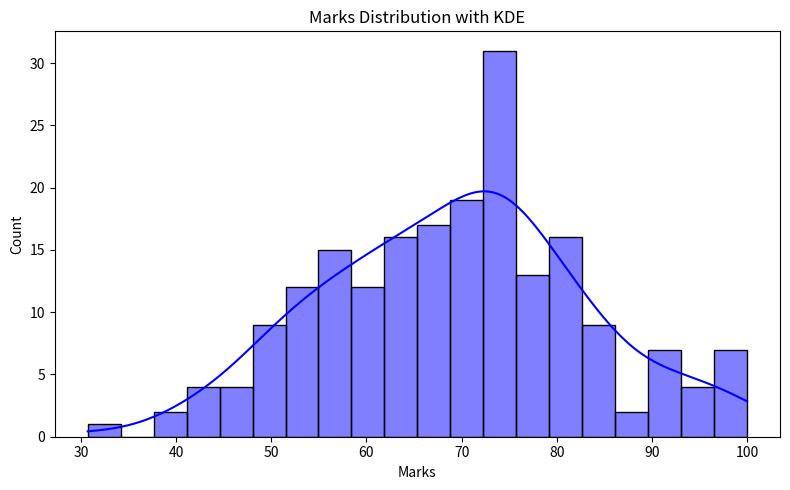
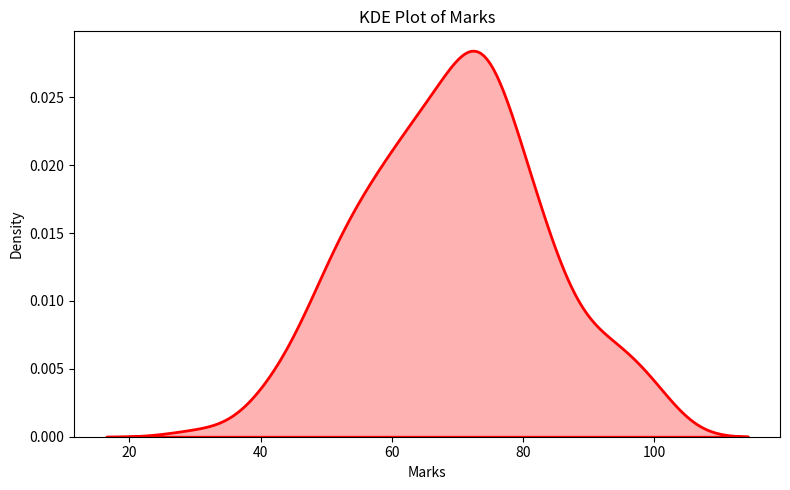
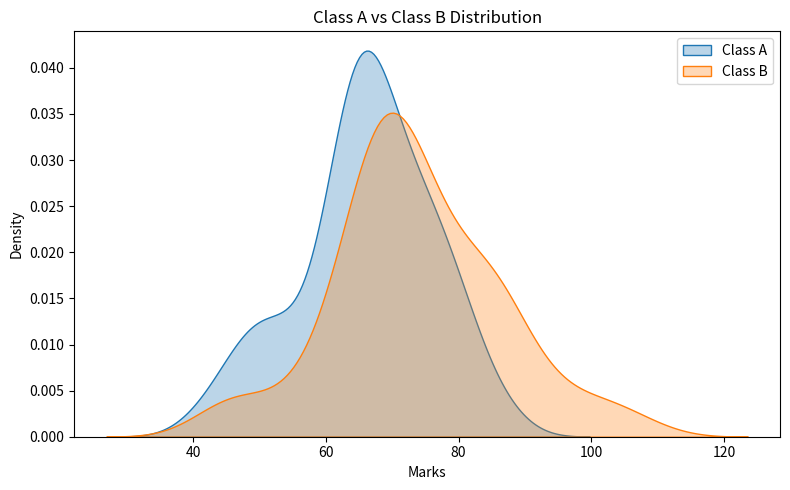
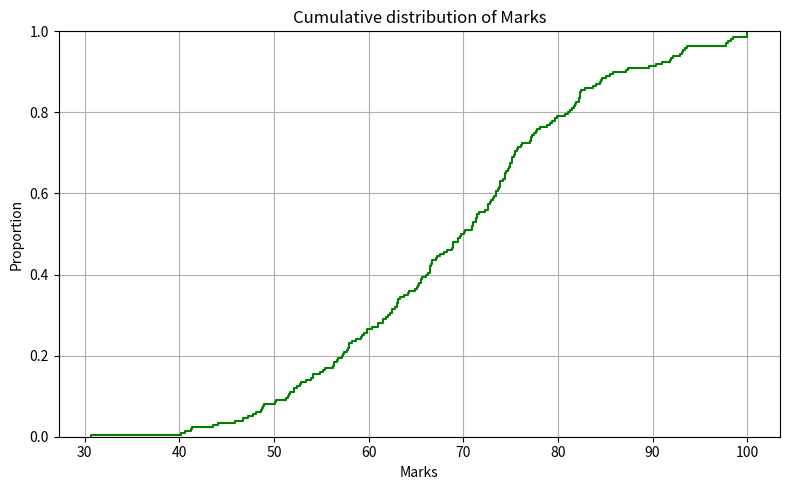
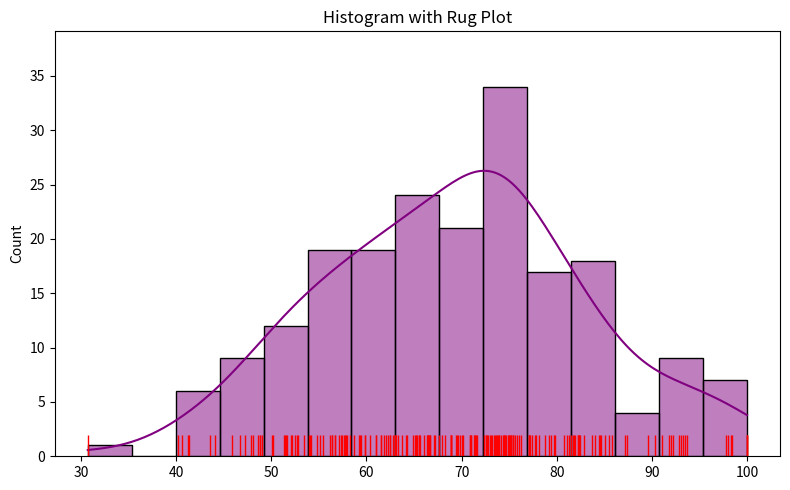
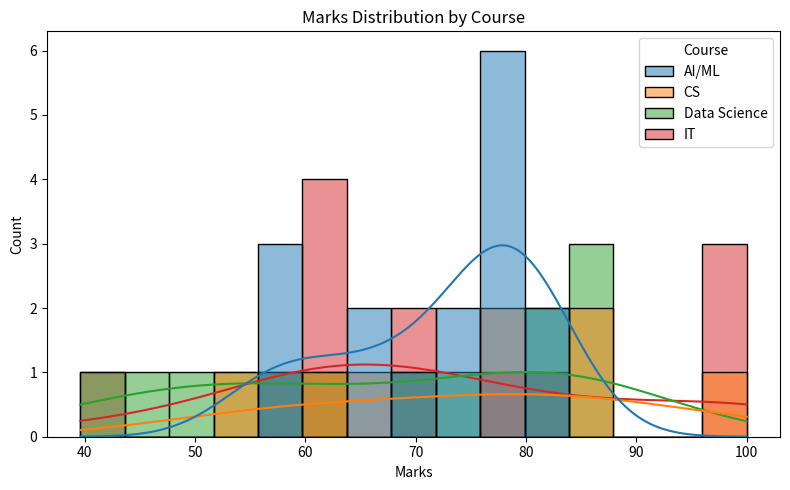
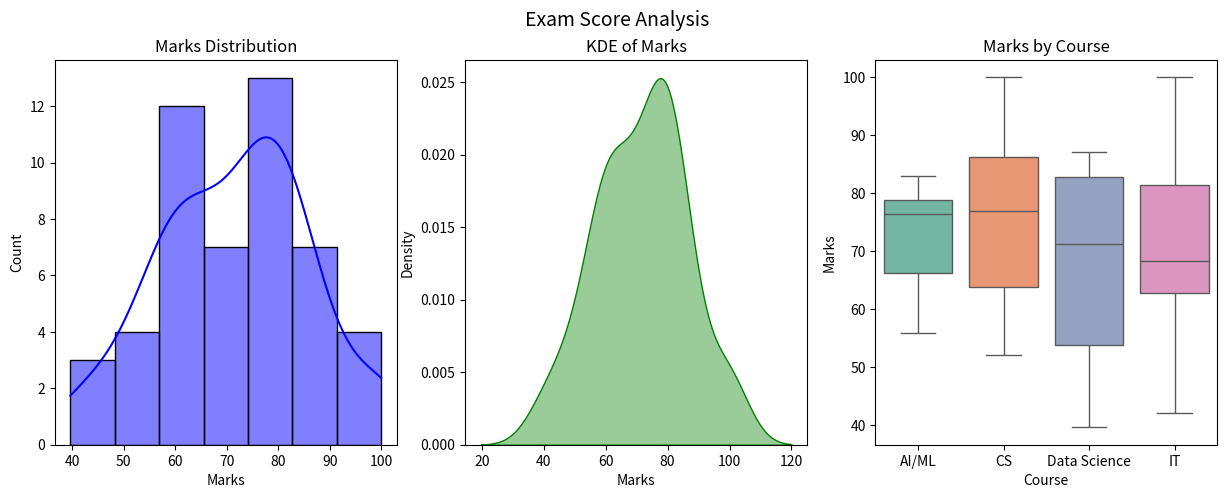

Reproduce these figures in Python, in order. (Note: this script raises an exception after producing the figures.)
#Day 52:Seaborn Distribution Plots

import seaborn as sns
import matplotlib.pyplot as plt
import pandas as pd
import numpy as np

#Creating sample data
np.random.seed(42)
marks = np.random.normal(70,15,200)
marks = np.clip(marks,0,100)

data = {
    "Name":["Student" + str(i) for i in range(1,51)],
    "Marks": np.random.normal(70,15,50).clip(0,100),
    "Study_Hours":np.random.uniform(1,10,50),
    "Age":np.random.randint(18,25,50),
    "Course":np.random.choice(["AI/ML","CS","IT","Data Science"],50),
    "City":np.random.choice(["Mumbai","Delhi","Pune","Chennai"],50)
}

df = pd.DataFrame(data)

#1.histplot - histogram with distribution curve
plt.figure(figsize=(8,5))
sns.histplot(marks,kde=True,color="blue",bins=20)
plt.title("Marks Distribution with KDE")
plt.xlabel("Marks")
plt.ylabel("Count")
plt.tight_layout()
plt.savefig("sns_dist1_hist.png")
plt.show()
print("Histplot saved")

#2.kdeplot - smooth distribution curve
plt.figure(figsize=(8,5))
sns.kdeplot(marks,color="red",linewidth=2,fill=True,alpha=0.3)
plt.title("KDE Plot of Marks")
plt.xlabel("Marks")
plt.tight_layout()
plt.savefig("sns_dist2_kde.png")
plt.show()
print("KDE plot saved")

#3.Multiple KDE plots 
class_a = np.random.normal(65,10,100)
class_b = np.random.normal(75,12,100)

plt.figure(figsize=(8,5))
sns.kdeplot(class_a,label="Class A",fill=True,alpha=0.3)
sns.kdeplot(class_b,label="Class B",fill=True,alpha=0.3)
plt.title("Class A vs Class B Distribution")
plt.xlabel("Marks")
plt.legend()
plt.tight_layout()
plt.savefig("sns_dist3_multi_kde.png")
plt.show()
print("Multiple KDE saved")

#4.ecdfplot - cumulative distribution
plt.figure(figsize=(8,5))
sns.ecdfplot(marks,color="green")
plt.title("Cumulative distribution of Marks")
plt.xlabel("Marks")
plt.ylabel("Proportion")
plt.grid(True)
plt.tight_layout()
plt.savefig("sns_dist4_ecdf.png")
plt.show()
print("ECDF plot saved")

#5.rugplot - marks on x axis
plt.figure(figsize=(8,5))
sns.histplot(marks,kde=True,color="purple",bins=15)
sns.rugplot(marks,color="red",height=0.05)
plt.title("Histogram with Rug Plot")
plt.tight_layout()
plt.savefig("sns_dist5_rug.png")
plt.show()
print("Rug plot saved")

#6.Distribution by category
plt.figure(figsize=(8,5))
sns.histplot(data=df,x="Marks",hue="Course",kde=True,bins=15,alpha=0.5)
plt.title("Marks Distribution by Course")
plt.tight_layout()
plt.savefig("sns_dist6_category.png")
plt.show()
print("Category distribution saved")

#Mini Project:Exam Score Analyzer
print("\n     EXAM SCORE ANALYZER   ")
print("Mean marks:",round(df["Marks"].mean(),2))
print("Median marks:",round(df["Marks"].median(),2))
print("Std deviation:",round(df["Marks"].std(),2))

fig,axes = plt.subplots(1,3,figsize=(15,5))
fig.suptitle("Exam Score Analysis",fontsize=14)

sns.histplot(df["Marks"],kde=True,ax=axes[0],color="blue")
axes[0].set_title("Marks Distribution")

sns.kdeplot(df["Marks"],ax=axes[1],fill=True,color="green",alpha=0.4)
axes[1].set_title("KDE of Marks")

sns.boxplot(x="Course",y="Marks",data=df,ax=axes[2],palette="Set2")
axes[2].set_title("Marks by Course")
axes[2].tick_params(aixs="x",rotation=45)

plt.tight_layout()
plt.savefig("sns_exam_analyzer.png")
plt.show()
print("Exam analyzer dashboard saved")
